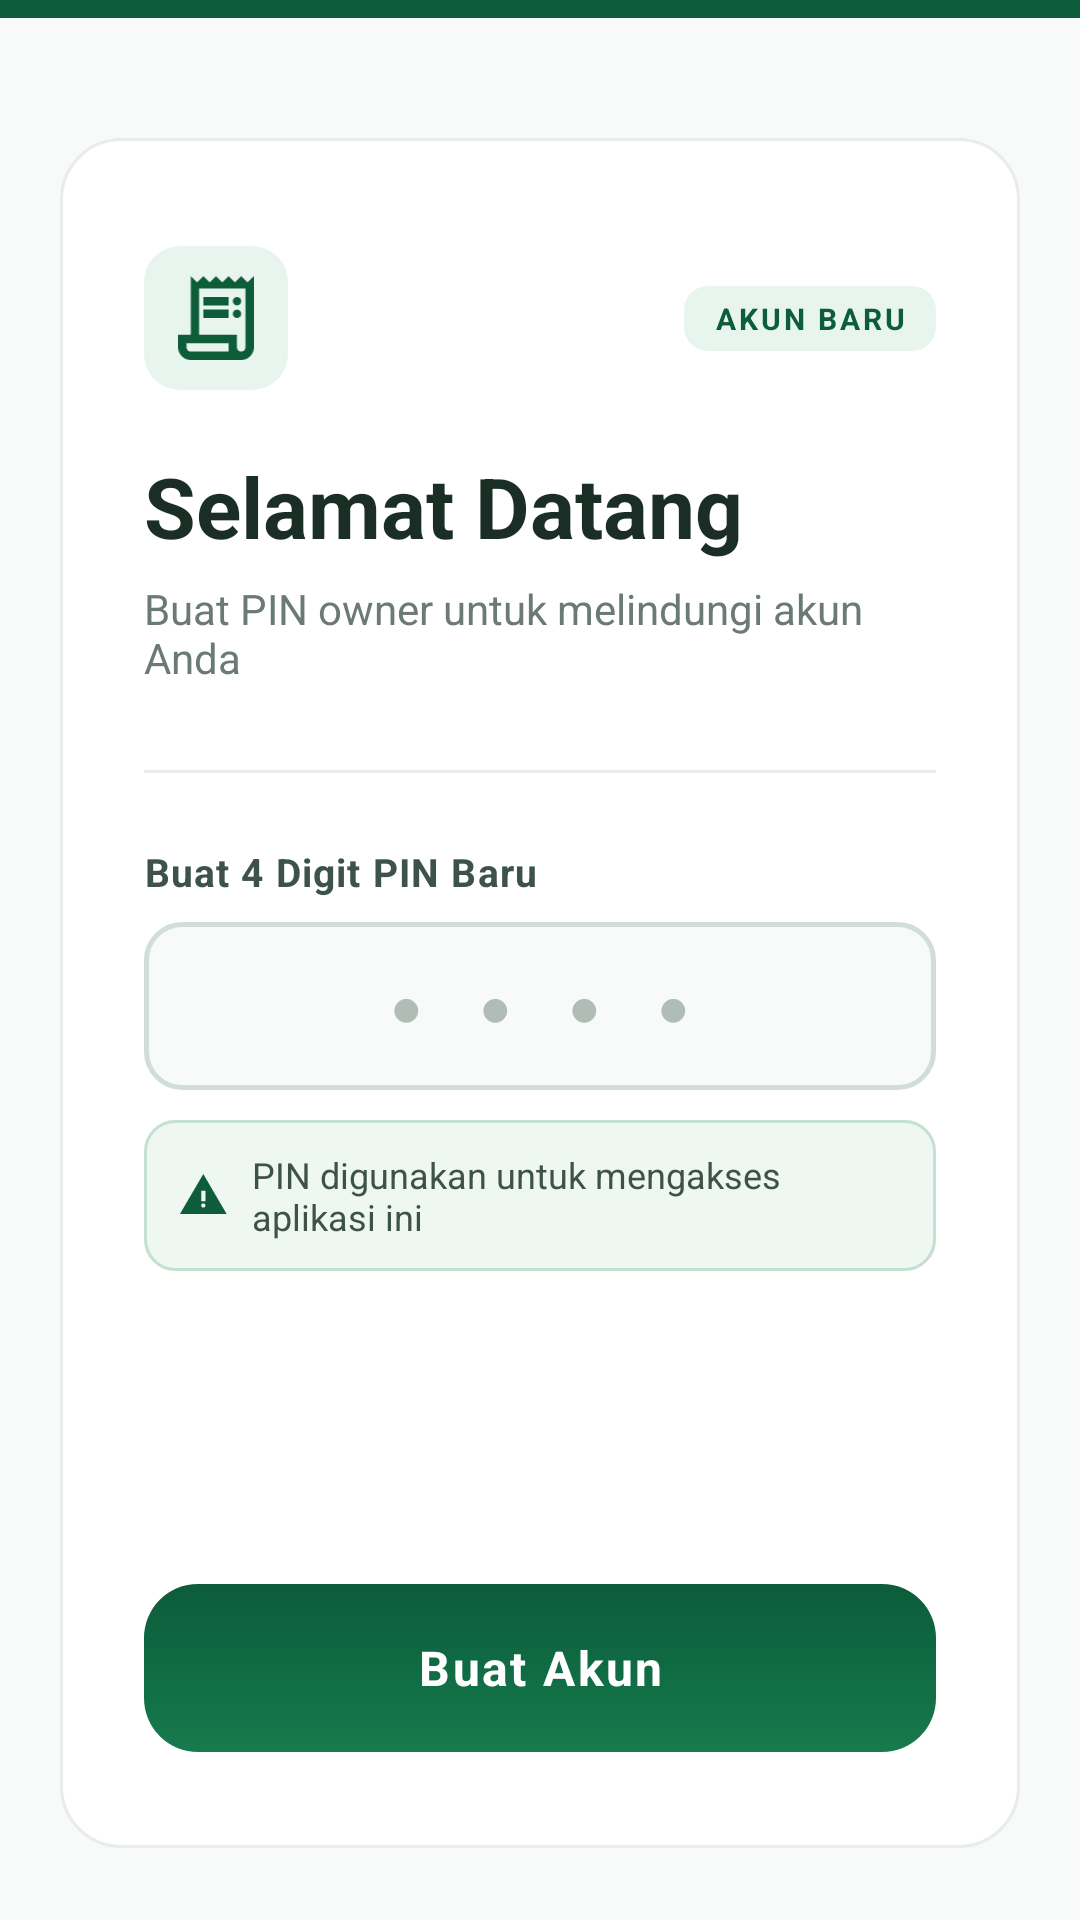

Layout XML and referenced resources for this Android screen:
<!-- AndroidManifest.xml: application theme Theme.Notaly -->
<!-- res/layout/activity_register.xml -->
<?xml version="1.0" encoding="utf-8"?>
<androidx.constraintlayout.widget.ConstraintLayout
    xmlns:android="http://schemas.android.com/apk/res/android"
    xmlns:app="http://schemas.android.com/apk/res-auto"
    android:layout_width="match_parent"
    android:layout_height="match_parent"
    android:background="#F8FAF9">

    
    <View
        android:id="@+id/viewHeader"
        android:layout_width="0dp"
        android:layout_height="6dp"
        android:background="#0D5C3A"
        app:layout_constraintTop_toTopOf="parent"
        app:layout_constraintStart_toStartOf="parent"
        app:layout_constraintEnd_toEndOf="parent" />

    
    <androidx.constraintlayout.widget.ConstraintLayout
        android:id="@+id/clCard"
        android:layout_width="0dp"
        android:layout_height="0dp"
        android:background="@drawable/bg_card_full"
        android:layout_marginHorizontal="20dp"
        android:layout_marginTop="40dp"
        android:layout_marginBottom="24dp"
        android:paddingHorizontal="28dp"
        android:paddingTop="36dp"
        android:paddingBottom="32dp"
        app:layout_constraintTop_toBottomOf="@id/viewHeader"
        app:layout_constraintBottom_toBottomOf="parent"
        app:layout_constraintStart_toStartOf="parent"
        app:layout_constraintEnd_toEndOf="parent">

        
        <ImageView
            android:id="@+id/ivIcon"
            android:layout_width="48dp"
            android:layout_height="48dp"
            android:src="@drawable/ic_daftartransaksi"
            android:contentDescription="Icon"
            android:background="@drawable/bg_icon_circle"
            android:padding="10dp"
            android:scaleType="fitCenter"
            app:tint="#0D5C3A"
            app:layout_constraintStart_toStartOf="parent"
            app:layout_constraintTop_toTopOf="parent" />

        
        <TextView
            android:layout_width="wrap_content"
            android:layout_height="wrap_content"
            android:background="@drawable/bg_chip_green"
            android:paddingHorizontal="10dp"
            android:paddingVertical="4dp"
            android:text="AKUN BARU"
            android:textColor="#0D5C3A"
            android:textSize="10sp"
            android:textStyle="bold"
            android:letterSpacing="0.1"
            app:layout_constraintEnd_toEndOf="parent"
            app:layout_constraintTop_toTopOf="@id/ivIcon"
            app:layout_constraintBottom_toBottomOf="@id/ivIcon" />

        
        <TextView
            android:id="@+id/tvJudul"
            android:layout_width="0dp"
            android:layout_height="wrap_content"
            android:layout_marginTop="20dp"
            android:text="Selamat Datang"
            android:textSize="28sp"
            android:textStyle="bold"
            android:textColor="#1A2E25"
            app:layout_constraintStart_toStartOf="parent"
            app:layout_constraintEnd_toEndOf="parent"
            app:layout_constraintTop_toBottomOf="@id/ivIcon" />

        
        <TextView
            android:id="@+id/tvSubJudul"
            android:layout_width="0dp"
            android:layout_height="wrap_content"
            android:layout_marginTop="6dp"
            android:text="Buat PIN owner untuk melindungi akun Anda"
            android:textSize="14sp"
            android:textColor="#6B7A72"
            app:layout_constraintStart_toStartOf="parent"
            app:layout_constraintEnd_toEndOf="parent"
            app:layout_constraintTop_toBottomOf="@id/tvJudul" />

        
        <View
            android:id="@+id/viewLine"
            android:layout_width="0dp"
            android:layout_height="1dp"
            android:layout_marginTop="28dp"
            android:background="#E8EDE9"
            app:layout_constraintStart_toStartOf="parent"
            app:layout_constraintEnd_toEndOf="parent"
            app:layout_constraintTop_toBottomOf="@id/tvSubJudul" />

        
        <TextView
            android:id="@+id/tvLabelPin"
            android:layout_width="0dp"
            android:layout_height="wrap_content"
            android:layout_marginTop="24dp"
            android:text="Buat 4 Digit PIN Baru"
            android:textSize="13sp"
            android:textStyle="bold"
            android:textColor="#3D5249"
            android:letterSpacing="0.03"
            app:layout_constraintStart_toStartOf="parent"
            app:layout_constraintEnd_toEndOf="parent"
            app:layout_constraintTop_toBottomOf="@id/viewLine" />

        
        <LinearLayout
            android:id="@+id/linearLayout"
            android:layout_width="0dp"
            android:layout_height="56dp"
            android:layout_marginTop="8dp"
            android:orientation="horizontal"
            app:layout_constraintEnd_toEndOf="parent"
            app:layout_constraintStart_toStartOf="parent"
            app:layout_constraintTop_toBottomOf="@id/tvLabelPin">

            <EditText
                android:id="@+id/etPin"
                android:layout_width="match_parent"
                android:layout_height="match_parent"
                android:background="@drawable/bg_input_outline"
                android:gravity="center"
                android:hint="● ● ● ●"
                android:imeOptions="actionDone"
                android:inputType="numberPassword"
                android:singleLine="true"
                android:textColor="#1A2E25"
                android:maxLength="4"
                android:textColorHint="#B0BDB7"
                android:textSize="18sp"
                android:paddingHorizontal="16dp"
                android:letterSpacing="0.4" />
        </LinearLayout>

        
        <LinearLayout
            android:id="@+id/llInfo"
            android:layout_width="0dp"
            android:layout_height="wrap_content"
            android:layout_marginTop="10dp"
            android:background="@drawable/bg_info_strip"
            android:paddingHorizontal="12dp"
            android:paddingVertical="10dp"
            android:gravity="center_vertical"
            android:orientation="horizontal"
            app:layout_constraintStart_toStartOf="parent"
            app:layout_constraintEnd_toEndOf="parent"
            app:layout_constraintTop_toBottomOf="@id/linearLayout">

            <ImageView
                android:layout_width="16dp"
                android:layout_height="16dp"
                android:src="@drawable/ic_warning"
                android:contentDescription="Info"
                app:tint="#0D5C3A"
                android:layout_marginEnd="8dp" />

            <TextView
                android:layout_width="0dp"
                android:layout_height="wrap_content"
                android:layout_weight="1"
                android:text="PIN digunakan untuk mengakses aplikasi ini"
                android:textColor="#3D5249"
                android:textSize="12sp" />
        </LinearLayout>

        
        <TextView
            android:id="@+id/btnRegister"
            android:layout_width="0dp"
            android:layout_height="56dp"
            android:background="@drawable/bg_btn_hijau_round"
            android:gravity="center"
            android:text="Buat Akun"
            android:textColor="#FFFFFF"
            android:textSize="16sp"
            android:textStyle="bold"
            android:letterSpacing="0.05"
            android:clickable="true"
            android:focusable="true"
            app:layout_constraintStart_toStartOf="parent"
            app:layout_constraintEnd_toEndOf="parent"
            app:layout_constraintBottom_toBottomOf="parent" />

    </androidx.constraintlayout.widget.ConstraintLayout>

</androidx.constraintlayout.widget.ConstraintLayout>
<!-- resources referenced by this layout -->
<resources>
  <!-- drawable bg_btn_hijau_round (drawable) -->
  <?xml version="1.0" encoding="utf-8"?>
  <shape xmlns:android="http://schemas.android.com/apk/res/android">
      <gradient
          android:type="linear"
          android:angle="145"
          android:startColor="#0D5C3A"
          android:centerColor="#0F6B43"
          android:endColor="#187A4D" />
      <corners android:radius="18dp" />
  </shape>
  <!-- drawable bg_card_full (drawable) -->
  <?xml version="1.0" encoding="utf-8"?>
  <shape xmlns:android="http://schemas.android.com/apk/res/android">
      <solid android:color="#FFFFFF" />
      <corners android:radius="20dp" />
      <stroke android:width="1dp" android:color="#E8EDE9" />
  </shape>
  <!-- drawable bg_chip_green (drawable) -->
  <?xml version="1.0" encoding="utf-8"?>
  <shape xmlns:android="http://schemas.android.com/apk/res/android">
      <solid android:color="#E8F5EE" />
      <corners android:radius="8dp" />
  </shape>
  <!-- drawable bg_icon_circle (drawable) -->
  <?xml version="1.0" encoding="utf-8"?>
  <shape xmlns:android="http://schemas.android.com/apk/res/android">
      <solid android:color="#E8F5EE" />
      <corners android:radius="12dp" />
  </shape>
  <!-- drawable bg_info_strip (drawable) -->
  <?xml version="1.0" encoding="utf-8"?>
  <shape xmlns:android="http://schemas.android.com/apk/res/android">
      <solid android:color="#EEF7F2" />
      <corners android:radius="10dp" />
      <stroke android:width="1dp" android:color="#C3E0D0" />
  </shape>
  <!-- drawable bg_input_outline (drawable) -->
  <?xml version="1.0" encoding="utf-8"?>
  <shape xmlns:android="http://schemas.android.com/apk/res/android">
      <solid android:color="#F8FAF9" />
      <corners android:radius="12dp" />
      <stroke android:width="1.5dp" android:color="#D1DDD7" />
  </shape>
  <!-- drawable ic_warning (drawable) -->
  <vector xmlns:android="http://schemas.android.com/apk/res/android" xmlns:aapt="http://schemas.android.com/aapt"
      android:viewportWidth="17"
      android:viewportHeight="15"
      android:width="17dp"
      android:height="15dp">
      <path
          android:pathData="M0 14.25L8.25 0L16.5 14.25H0ZM8.25 12C8.4625 12 8.64062 11.9281 8.78438 11.7844C8.92813 11.6406 9 11.4625 9 11.25C9 11.0375 8.92813 10.8594 8.78438 10.7156C8.64062 10.5719 8.4625 10.5 8.25 10.5C8.0375 10.5 7.85938 10.5719 7.71562 10.7156C7.57187 10.8594 7.5 11.0375 7.5 11.25C7.5 11.4625 7.57187 11.6406 7.71562 11.7844C7.85938 11.9281 8.0375 12 8.25 12ZM7.5 9.75H9V6H7.5V9.75Z"
          android:fillColor="#A83836" />
  </vector>
  <style name="Theme.Notaly" parent="Base.Theme.Notaly" />
  <style name="Base.Theme.Notaly" parent="Theme.Material3.DayNight.NoActionBar">
          
          
      </style>
</resources>
